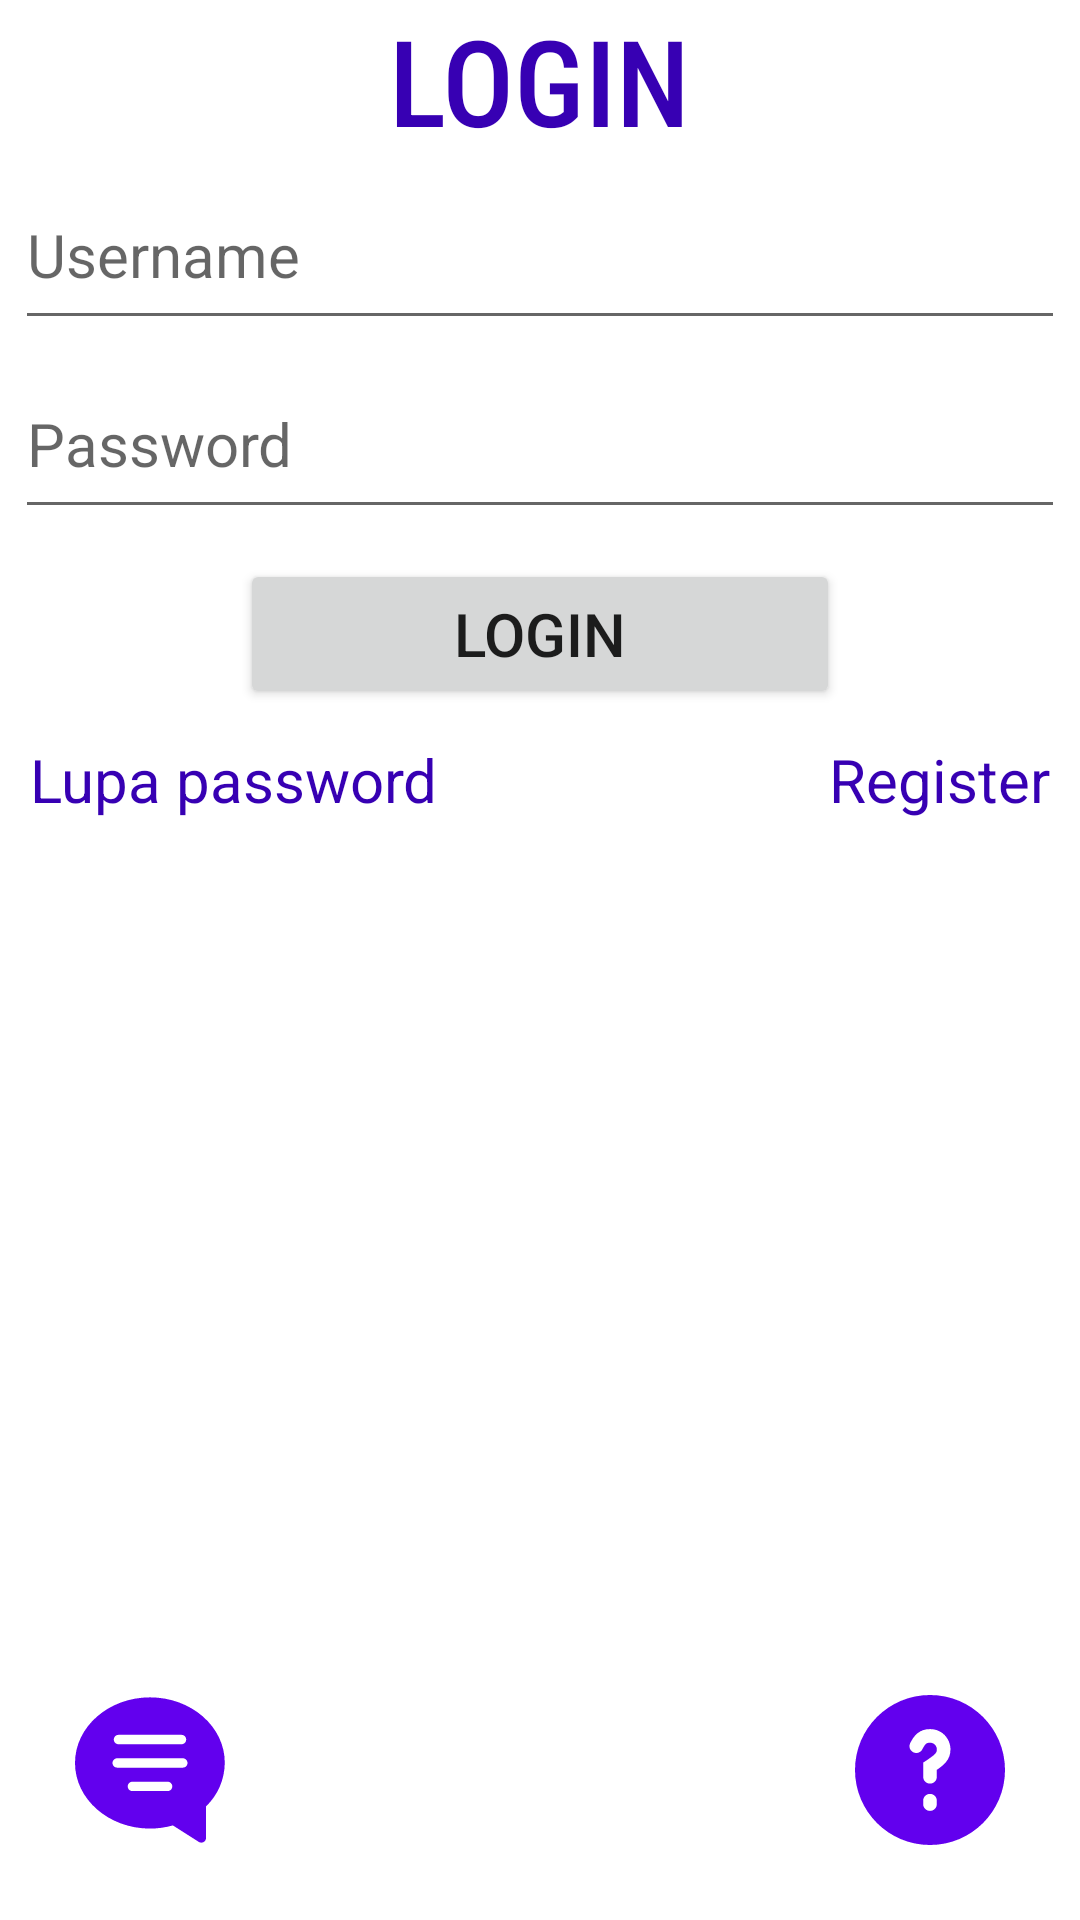

Layout XML and referenced resources for this Android screen:
<!-- AndroidManifest.xml: application theme Theme.TugasLatihanTigaTopic4CH3 -->
<!-- res/layout/fragment_login.xml -->
<?xml version="1.0" encoding="utf-8"?>
<LinearLayout
    android:gravity="center_horizontal"
    android:orientation="vertical"
    xmlns:android="http://schemas.android.com/apk/res/android"
    xmlns:tools="http://schemas.android.com/tools"
    android:layout_width="match_parent"
    android:layout_height="match_parent"
    tools:context=".LoginFragment">

    <TextView
        android:fontFamily="sans-serif-condensed-medium"
        android:textColor="@color/purple_700"
        android:textSize="40dp"
        android:text="LOGIN"
        android:layout_width="wrap_content"
        android:layout_height="wrap_content"/>
    <EditText
        android:textColor="@color/black"
        android:id="@+id/loginUsername"
        android:textSize="20dp"
        android:inputType="textPersonName"
        android:hint="Username"
        android:layout_width="350dp"
        android:layout_height="60dp"/>
    <EditText
        android:textColor="@color/black"
        android:layout_marginTop="3dp"
        android:textSize="20dp"
        android:hint="Password"
        android:id="@+id/loginPasword"
        android:inputType="textPassword"
        android:layout_width="350dp"
        android:layout_height="60dp"/>
    <Button
        android:textSize="20dp"
        android:layout_marginTop="10dp"
        android:id="@+id/btnLogin"
        android:text="Login"
        android:layout_width="200dp"
        android:layout_height="50dp"/>
    <RelativeLayout
        android:padding="10dp"
        android:layout_width="match_parent"
        android:layout_height="match_parent">
        <TextView
            android:textColor="@color/purple_700"
            android:id="@+id/textLupaPassword"
            android:textSize="20dp"
            android:text="Lupa password"
            android:layout_width="wrap_content"
            android:layout_height="wrap_content"/>
        <TextView
            android:textColor="@color/purple_700"
            android:layout_alignParentRight="true"
            android:id="@+id/textRegister"
            android:textSize="20dp"
            android:text="Register"
            android:layout_width="wrap_content"
            android:layout_height="wrap_content"/>
        <RelativeLayout
            android:padding="15dp"
            android:layout_alignParentBottom="true"
            android:layout_width="match_parent"
            android:layout_height="wrap_content">

            <ImageButton
                android:backgroundTint="@color/purple_500"
                android:id="@+id/btnChats"
                android:background="@drawable/ic_chats"
                android:layout_width="50dp"
                android:layout_height="50dp"/>
            <ImageButton
                android:backgroundTint="@color/purple_500"
                android:layout_alignParentRight="true"
                android:id="@+id/btnBantuan"
                android:background="@drawable/ic_bantuan"
                android:layout_width="50dp"
                android:layout_height="50dp"/>
        </RelativeLayout>

    </RelativeLayout>


</LinearLayout>
<!-- resources referenced by this layout -->
<resources>
  <!-- drawable ic_bantuan (drawable) -->
  <vector xmlns:android="http://schemas.android.com/apk/res/android"
      android:width="22dp"
      android:height="22dp"
      android:viewportWidth="22"
      android:viewportHeight="22">
    <path
        android:pathData="M11,0C4.925,0 0,4.925 0,11C0,17.075 4.925,22 11,22C17.075,22 22,17.075 22,11C22,4.925 17.075,0 11,0ZM9.892,7.935C10.122,7.482 10.292,7.267 10.433,7.155C10.539,7.071 10.683,7 11,7C11.625,7 12,7.47 12,7.978C12,8.256 11.946,8.394 11.798,8.57C11.591,8.816 11.208,9.115 10.45,9.616L10,9.912V12C10,12.265 10.105,12.52 10.293,12.707C10.48,12.895 10.735,13 11,13C11.265,13 11.52,12.895 11.707,12.707C11.895,12.52 12,12.265 12,12V10.983C12.542,10.609 12.997,10.251 13.327,9.859C13.804,9.293 14,8.689 14,7.978C14,6.508 12.867,5 11,5C10.316,5 9.711,5.176 9.192,5.587C8.708,5.97 8.378,6.497 8.108,7.032C8.045,7.149 8.007,7.278 7.994,7.411C7.982,7.543 7.996,7.677 8.036,7.804C8.077,7.931 8.142,8.049 8.228,8.15C8.314,8.252 8.42,8.335 8.538,8.395C8.657,8.455 8.787,8.491 8.92,8.501C9.053,8.51 9.186,8.493 9.312,8.45C9.438,8.407 9.554,8.339 9.654,8.251C9.754,8.163 9.834,8.055 9.892,7.935ZM12,15.5C12,15.235 11.895,14.98 11.707,14.793C11.52,14.605 11.265,14.5 11,14.5C10.735,14.5 10.48,14.605 10.293,14.793C10.105,14.98 10,15.235 10,15.5V16C10,16.265 10.105,16.52 10.293,16.707C10.48,16.895 10.735,17 11,17C11.265,17 11.52,16.895 11.707,16.707C11.895,16.52 12,16.265 12,16V15.5Z"
        android:fillColor="#000000"
        android:fillType="evenOdd"/>
  </vector>
  <!-- drawable ic_chats (drawable) -->
  <vector xmlns:android="http://schemas.android.com/apk/res/android"
      android:width="32dp"
      android:height="32dp"
      android:viewportWidth="32"
      android:viewportHeight="32">
    <path
        android:pathData="M16,0.5C7.18,0.5 0,6.78 0,14.5C0,22.22 7.18,28.5 16,28.5C17.65,28.498 19.292,28.269 20.88,27.82L26.41,31.34C26.561,31.437 26.735,31.491 26.914,31.498C27.094,31.504 27.271,31.462 27.429,31.376C27.586,31.29 27.718,31.164 27.809,31.01C27.901,30.855 27.95,30.679 27.95,30.5V23.77C29.201,22.57 30.2,21.131 30.887,19.539C31.574,17.947 31.935,16.234 31.95,14.5C32,6.78 24.82,0.5 16,0.5ZM24,14.5C24,14.765 23.895,15.02 23.707,15.207C23.52,15.395 23.265,15.5 23,15.5H9C8.735,15.5 8.48,15.395 8.293,15.207C8.105,15.02 8,14.765 8,14.5C8,14.235 8.105,13.98 8.293,13.793C8.48,13.605 8.735,13.5 9,13.5H23C23.265,13.5 23.52,13.605 23.707,13.793C23.895,13.98 24,14.235 24,14.5ZM20.75,19.5C20.75,19.765 20.645,20.02 20.457,20.207C20.27,20.395 20.015,20.5 19.75,20.5H12.25C11.985,20.5 11.73,20.395 11.543,20.207C11.355,20.02 11.25,19.765 11.25,19.5C11.25,19.235 11.355,18.98 11.543,18.793C11.73,18.605 11.985,18.5 12.25,18.5H19.75C20.015,18.5 20.27,18.605 20.457,18.793C20.645,18.98 20.75,19.235 20.75,19.5ZM8.28,9.5C8.28,9.235 8.385,8.98 8.573,8.793C8.76,8.605 9.015,8.5 9.28,8.5H22.72C22.985,8.5 23.24,8.605 23.427,8.793C23.615,8.98 23.72,9.235 23.72,9.5C23.72,9.765 23.615,10.02 23.427,10.207C23.24,10.395 22.985,10.5 22.72,10.5H9.28C9.015,10.5 8.76,10.395 8.573,10.207C8.385,10.02 8.28,9.765 8.28,9.5Z"
        android:fillColor="#000000"/>
  </vector>
  <style name="Theme.TugasLatihanTigaTopic4CH3" parent="Theme.MaterialComponents.DayNight.DarkActionBar">
          
          <item name="colorPrimary">@color/purple_500</item>
          <item name="colorPrimaryVariant">@color/purple_700</item>
          <item name="colorOnPrimary">@color/white</item>
          
          <item name="colorSecondary">@color/teal_200</item>
          <item name="colorSecondaryVariant">@color/teal_700</item>
          <item name="colorOnSecondary">@color/black</item>
          
          <item name="android:statusBarColor" tools:targetApi="l">?attr/colorPrimaryVariant</item>
          
      </style>
  <!-- not gathered from this repository: default colours our renderer supplied (Android Studio template values) -->
  <color name="purple_500">#FF6200EE</color>
  <color name="purple_700">#FF3700B3</color>
  <color name="teal_200">#FF03DAC5</color>
  <color name="teal_700">#FF018786</color>
  <color name="black">#FF000000</color>
  <color name="white">#FFFFFFFF</color>
</resources>
